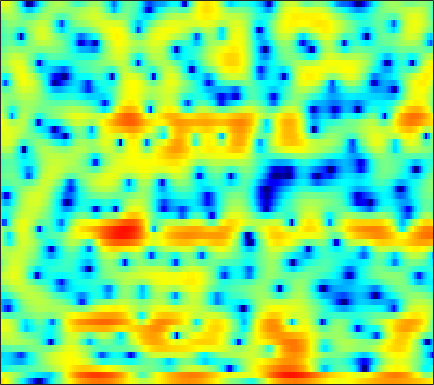

Data behind this chart, as committed beside it:
7.0206, 6.2536, 5.1728, 4.0299, 3.1265, 1.8346, 0.46157, -0.60772, -2.0932, -3.6503, -5.2792, -6.5944, -8.4391, -10.486, -12.282, -15.138, -18.658, -21.351, -20.871, -16.478, -12.848, -10.79, -8.3211, -6.2192
4.472, 4.084, 3.587, 3.087, 2.688, 2.119, 1.492, 0.9796, 0.2411, -0.5589, -1.419, -2.095, -3.035, -3.947, -4.612, -5.415, -6.042, -6.379, -6.654, -6.943, -7.238, -7.442, -7.596, -7.216
-6.081, -5.121, -4.228, -3.664, -3.387, -3.137, -2.986, -2.901, -2.827, -2.738, -2.657, -2.567, -2.401, -2.192, -2, -1.73, -1.415, -1.169, -0.8159, -0.4374, -0.02567, 0.2726, 0.729, 1.21
-6.13, -6.279, -6.534, -6.899, -7.27, -7.853, -8.485, -8.938, -9.349, -9.307, -8.696, -7.937, -6.718, -5.417, -4.488, -3.29, -2.21, -1.478, -0.5978, 0.2035, 0.9145, 1.404, 2.015, 2.581
-7.374, -6.984, -6.767, -6.893, -7.234, -8.056, -9.376, -10.67, -12.86, -14.25, -12.91, -10.82, -8.114, -5.915, -4.548, -3.05, -1.83, -1.057, -0.2049, 0.5457, 1.196, 1.638, 2.192, 2.696
-3.399, -2.746, -2.119, -1.726, -1.575, -1.483, -1.467, -1.48, -1.507, -1.484, -1.395, -1.263, -1.018, -0.7125, -0.4944, -0.2963, -0.173, -0.1468, -0.2054, -0.3177, -0.4425, -0.5039, -0.4531, -0.188
1.435, 1.645, 1.871, 2.03, 2.091, 2.075, 2.008, 1.944, 1.84, 1.687, 1.492, 1.321, 1.062, 0.7275, 0.4467, -0.02205, -0.649, -1.283, -2.357, -3.884, -6.132, -8.597, -14.04, -19.95
2.438, 2.677, 2.844, 2.845, 2.773, 2.534, 2.122, 1.74, 1.171, 0.5876, 0.04216, -0.3349, -0.7614, -1.128, -1.355, -1.697, -2.067, -2.409, -2.992, -3.767, -4.576, -5.122, -5.594, -5.546
4.221, 4.279, 4.165, 3.844, 3.445, 2.738, 1.724, 0.7405, -0.9229, -3.018, -5.429, -7.063, -7.879, -6.822, -5.626, -4.216, -3.338, -3.022, -2.956, -3.228, -3.796, -4.323, -5.029, -5.339
4.302, 4.107, 3.755, 3.257, 2.806, 2.11, 1.238, 0.4028, -1.04, -2.886, -4.964, -6.224, -6.635, -5.41, -4.189, -2.763, -1.804, -1.421, -1.351, -1.819, -2.918, -4.293, -6.969, -10.7
-0.91, -1.374, -1.898, -2.168, -2.268, -2.205, -2.005, -1.816, -1.591, -1.419, -1.273, -1.133, -0.8644, -0.5265, -0.2454, 0.1266, 0.4068, 0.5377, 0.5875, 0.4903, 0.2587, 0.06032, -0.1618, -0.2514
-8.248, -10.19, -13.64, -16.34, -14.42, -10.29, -7.134, -5.354, -3.514, -2.123, -1.052, -0.4113, 0.2773, 0.833, 1.165, 1.504, 1.752, 1.876, 1.958, 1.963, 1.929, 1.877, 1.79, 1.699
-8.607, -9.142, -9.836, -9.828, -9.119, -7.413, -5.409, -4.017, -2.422, -1.126, -0.07476, 0.5543, 1.226, 1.718, 1.998, 2.254, 2.395, 2.436, 2.406, 2.299, 2.125, 1.948, 1.67, 1.36
-5.857, -5.069, -4.214, -3.343, -2.678, -1.812, -0.9653, -0.3453, 0.424, 1.074, 1.589, 1.897, 2.197, 2.377, 2.434, 2.42, 2.311, 2.168, 1.907, 1.56, 1.12, 0.7205, 0.1261, -0.5371
-2.352, -1.475, -0.4575, 0.3535, 0.8871, 1.503, 1.993, 2.271, 2.542, 2.69, 2.707, 2.633, 2.436, 2.141, 1.874, 1.477, 1.055, 0.7357, 0.2793, -0.2414, -0.8619, -1.42, -2.362, -3.61
1.019, 1.564, 2.235, 2.811, 3.15, 3.477, 3.663, 3.692, 3.56, 3.227, 2.686, 2.137, 1.215, 0.1155, -0.7719, -1.919, -2.829, -3.259, -3.487, -3.499, -3.558, -3.749, -4.316, -5.321
1.952, 2.477, 3.106, 3.65, 3.963, 4.216, 4.269, 4.168, 3.808, 3.158, 2.188, 1.202, -0.5402, -2.936, -5.378, -10.11, -17.83, -17.89, -11.4, -7.942, -6.03, -5.2, -4.621, -4.465
-0.04115, 1.018, 2.141, 2.965, 3.433, 3.829, 3.967, 3.909, 3.613, 3.051, 2.21, 1.378, 0.007771, -1.68, -3.105, -5.005, -6.431, -6.845, -6.53, -5.758, -5, -4.544, -4.048, -3.744
-1.37, -0.08446, 1.241, 2.196, 2.695, 3.153, 3.389, 3.426, 3.307, 3.002, 2.494, 2.01, 1.233, 0.3459, -0.363, -1.306, -2.178, -2.746, -3.383, -3.906, -4.315, -4.543, -4.748, -4.775
0.7788, 1.203, 1.7, 2.15, 2.427, 2.721, 2.95, 3.05, 3.075, 2.973, 2.733, 2.456, 1.949, 1.303, 0.7342, -0.1275, -1.121, -1.953, -3.195, -4.605, -6.196, -7.469, -9.027, -9.748
2.283, 1.923, 1.503, 1.272, 1.304, 1.556, 1.954, 2.29, 2.677, 2.916, 2.979, 2.89, 2.586, 2.087, 1.578, 0.7288, -0.3193, -1.254, -2.764, -4.625, -7.101, -9.606, -14.41, -20.63
1.876, 0.1223, -2.552, -4.842, -4.976, -3.04, -0.7712, 0.6385, 2.049, 2.947, 3.396, 3.485, 3.313, 2.835, 2.318, 1.446, 0.4424, -0.3481, -1.397, -2.45, -3.455, -4.128, -4.821, -5.041
2.01, -0.1258, -3.312, -6.363, -6.384, -3.689, -0.8631, 0.7849, 2.367, 3.352, 3.806, 3.808, 3.396, 2.511, 1.55, -0.02953, -1.753, -2.877, -3.712, -3.712, -3.258, -2.918, -2.571, -2.283
1.653, 0.3413, -0.6058, -0.6746, -0.2537, 0.7643, 1.927, 2.786, 3.725, 4.32, 4.511, 4.348, 3.652, 2.345, 0.8577, -2.121, -7.056, -14.01, -17.68, -8.476, -4.945, -3.577, -2.697, -2.671
-6.672, -13.52, -12.62, -5.897, -3.038, -0.4542, 1.422, 2.463, 3.512, 4.17, 4.471, 4.459, 4.118, 3.404, 2.646, 1.391, 0.06729, -0.7797, -1.445, -1.533, -1.427, -1.405, -1.682, -2.492
-3.737, -4.86, -5.067, -4.138, -3.046, -1.551, -0.1941, 0.6974, 1.68, 2.433, 2.947, 3.17, 3.27, 3.151, 2.936, 2.546, 2.062, 1.675, 1.147, 0.6202, 0.0426, -0.4514, -1.236, -2.15
-2.975, -3.528, -3.871, -3.671, -3.244, -2.353, -1.312, -0.5049, 0.5061, 1.383, 2.086, 2.494, 2.876, 3.085, 3.135, 3.064, 2.854, 2.616, 2.196, 1.647, 0.9727, 0.3649, -0.5736, -1.665
-6.317, -7.659, -8.956, -8.614, -7.37, -5.277, -3.259, -1.944, -0.4428, 0.7745, 1.735, 2.312, 2.898, 3.302, 3.497, 3.608, 3.57, 3.438, 3.127, 2.649, 1.996, 1.384, 0.3879, -0.8627
-8.867, -11.7, -17.25, -15.91, -11.46, -7.216, -4.352, -2.731, -1.061, 0.2246, 1.222, 1.82, 2.455, 2.932, 3.197, 3.444, 3.56, 3.555, 3.413, 3.108, 2.612, 2.112, 1.237, 0.1261
-4.868, -5.182, -5.367, -5.047, -4.491, -3.5, -2.442, -1.719, -0.8821, -0.2094, 0.3336, 0.6792, 1.11, 1.528, 1.84, 2.247, 2.605, 2.821, 3.002, 3.022, 2.849, 2.577, 2.009, 1.202
-2.135, -1.958, -1.703, -1.484, -1.298, -1.103, -0.9771, -0.9625, -1.064, -1.323, -1.681, -1.935, -2.096, -1.854, -1.371, -0.4524, 0.575, 1.299, 2.11, 2.688, 3.015, 3.083, 2.954, 2.548
-1.48, -1.102, -0.7435, -0.5375, -0.5052, -0.622, -0.982, -1.427, -2.341, -3.718, -5.767, -7.948, -11.87, -13.33, -10.12, -5.851, -2.788, -1.08, 0.6358, 1.867, 2.704, 3.116, 3.403, 3.425
-2.588, -1.981, -1.455, -1.176, -1.163, -1.353, -1.82, -2.348, -3.326, -4.622, -6.292, -7.731, -9.529, -9.8, -8.49, -5.937, -3.522, -1.995, -0.3225, 0.9616, 1.921, 2.456, 2.943, 3.216
-3.134, -2.421, -1.803, -1.545, -1.551, -1.812, -2.319, -2.828, -3.606, -4.394, -5.055, -5.361, -5.43, -5.027, -4.441, -3.4, -2.203, -1.305, -0.2005, 0.7545, 1.524, 1.979, 2.437, 2.73
-1.365, -0.876, -0.4906, -0.4666, -0.659, -1.242, -2.161, -3.069, -4.476, -5.938, -6.929, -7.066, -6.325, -5.009, -3.929, -2.549, -1.315, -0.505, 0.4105, 1.147, 1.698, 2.001, 2.277, 2.417
1.533, 1.872, 2.038, 1.896, 1.529, 0.6725, -0.6976, -2.16, -4.959, -9.559, -20.56, -21.64, -10.22, -5.756, -3.654, -1.675, -0.3057, 0.4412, 1.162, 1.595, 1.819, 1.863, 1.78, 1.587
3.017, 3.431, 3.701, 3.659, 3.407, 2.794, 1.841, 0.9226, -0.5402, -2.052, -3.149, -3.408, -2.906, -1.954, -1.224, -0.4162, 0.1337, 0.382, 0.4843, 0.3517, -0.001101, -0.403, -1.091, -1.898
3.107, 3.581, 3.949, 4.014, 3.923, 3.621, 3.154, 2.723, 2.083, 1.447, 0.8665, 0.5018, 0.08515, -0.2698, -0.5226, -0.8896, -1.301, -1.652, -2.215, -2.909, -3.897, -4.9, -6.619, -8.796
3.919, 4.099, 4.121, 3.983, 3.819, 3.559, 3.296, 3.086, 2.782, 2.393, 1.875, 1.389, 0.5528, -0.5231, -1.502, -2.965, -4.416, -5.297, -5.976, -6.339, -6.868, -7.648, -9.645, -13.23
5.034, 4.551, 3.676, 2.718, 2.084, 1.588, 1.614, 1.863, 2.255, 2.459, 2.338, 1.976, 1.048, -0.5076, -2.228, -5.603, -11.42, -19.42, -14.91, -9.222, -6.678, -5.74, -5.287, -5.301
4.34, 3.094, 0.7452, -2.802, -6.777, -11.24, -6.276, -3.046, -0.3565, 1.18, 1.904, 2.022, 1.684, 0.817, -0.1537, -1.824, -3.562, -4.464, -4.54, -3.644, -2.571, -1.874, -1.145, -0.6174
2.505, 1.437, -0.3134, -2.378, -3.89, -4.854, -3.956, -2.691, -1.071, 0.1232, 0.8824, 1.184, 1.279, 1.088, 0.8081, 0.3244, -0.1639, -0.451, -0.688, -0.739, -0.6486, -0.5415, -0.3753, -0.1902
1.616, 1.109, 0.447, -0.1273, -0.4207, -0.5639, -0.4145, -0.1559, 0.3045, 0.7614, 1.122, 1.3, 1.395, 1.332, 1.195, 0.9359, 0.6055, 0.3356, -0.02773, -0.3752, -0.6919, -0.9072, -1.162, -1.356
0.8196, 0.554, 0.3014, 0.2132, 0.2735, 0.4919, 0.8267, 1.123, 1.51, 1.859, 2.109, 2.213, 2.234, 2.114, 1.933, 1.579, 1.112, 0.6884, 0.05108, -0.6577, -1.42, -1.995, -2.733, -3.401
-1.059, -1.576, -1.851, -1.485, -0.8918, 0.1062, 1.122, 1.808, 2.559, 3.099, 3.434, 3.546, 3.52, 3.301, 3.015, 2.465, 1.742, 1.088, 0.05969, -1.147, -2.546, -3.713, -5.37, -7.019
-5.33, -8.696, -12.91, -8.327, -4.633, -1.204, 1.098, 2.335, 3.524, 4.268, 4.654, 4.74, 4.606, 4.213, 3.766, 2.987, 2.001, 1.135, -0.2162, -1.851, -3.847, -5.699, -8.864, -13.29
-3.357, -4.512, -5.105, -3.676, -1.898, 0.3765, 2.187, 3.21, 4.162, 4.709, 4.869, 4.756, 4.318, 3.579, 2.85, 1.707, 0.4286, -0.575, -1.938, -3.37, -4.967, -6.385, -8.74, -11.65
-0.4051, -0.03577, 0.5446, 1.292, 1.937, 2.805, 3.583, 4.042, 4.427, 4.516, 4.273, 3.851, 2.948, 1.626, 0.335, -1.772, -4.136, -5.753, -6.994, -7.041, -6.771, -6.719, -7.002, -7.621
0.1126, 0.8726, 1.74, 2.47, 2.946, 3.474, 3.858, 4.034, 4.1, 3.919, 3.462, 2.897, 1.8, 0.1928, -1.457, -4.528, -9.368, -15.73, -19.66, -11.3, -7.726, -6.256, -5.136, -4.642
-0.5015, 0.2391, 1.075, 1.741, 2.131, 2.507, 2.729, 2.795, 2.767, 2.591, 2.266, 1.902, 1.228, 0.3212, -0.5171, -1.821, -3.157, -3.96, -4.394, -4.064, -3.354, -2.828, -2.263, -1.911
-1.881, -1.15, -0.3583, 0.209, 0.4754, 0.6462, 0.6462, 0.5739, 0.4283, 0.3301, 0.2978, 0.3269, 0.3743, 0.3922, 0.3633, 0.27, 0.1494, 0.08284, 0.06374, 0.1105, 0.2023, 0.2793, 0.33, 0.2996
-3.393, -2.429, -1.556, -1.12, -1.068, -1.367, -2.057, -2.761, -3.728, -4.205, -3.744, -2.9, -1.567, -0.3562, 0.3895, 1.172, 1.731, 2.029, 2.28, 2.397, 2.391, 2.314, 2.111, 1.796
-3.651, -2.646, -1.768, -1.436, -1.563, -2.321, -3.94, -5.995, -10.86, -27.47, -13.04, -7.542, -3.455, -0.9013, 0.4577, 1.774, 2.677, 3.133, 3.5, 3.631, 3.537, 3.315, 2.84, 2.166
-3.059, -2.121, -1.21, -0.7451, -0.7095, -1.063, -1.85, -2.668, -3.77, -4.315, -3.754, -2.764, -1.193, 0.2676, 1.201, 2.208, 2.949, 3.337, 3.644, 3.692, 3.463, 3.093, 2.299, 1.117
-2.546, -1.418, -0.372, 0.2414, 0.4588, 0.4844, 0.2896, 0.06623, -0.2423, -0.4401, -0.4218, -0.2719, 0.0926, 0.5857, 0.9976, 1.549, 2.05, 2.365, 2.649, 2.726, 2.552, 2.229, 1.47, 0.2557
-0.5805, 0.2537, 1.014, 1.423, 1.53, 1.429, 1.1, 0.7409, 0.1514, -0.4756, -1.058, -1.395, -1.661, -1.643, -1.437, -0.9623, -0.347, 0.1328, 0.7108, 1.158, 1.407, 1.434, 1.244, 0.7702
2.162, 2.471, 2.69, 2.654, 2.443, 1.911, 1.081, 0.2607, -1.09, -2.721, -4.594, -6.016, -7.56, -8.088, -7.654, -6.343, -4.764, -3.613, -2.212, -1.02, -0.07594, 0.4569, 0.9538, 1.218
4.048, 4.083, 3.944, 3.554, 3.068, 2.138, 0.8381, -0.4198, -2.532, -5.307, -9.003, -12.82, -21.35, -30.42, -19.61, -14.01, -10.41, -8.222, -5.743, -3.692, -2.031, -1.009, 0.06267, 0.8475
